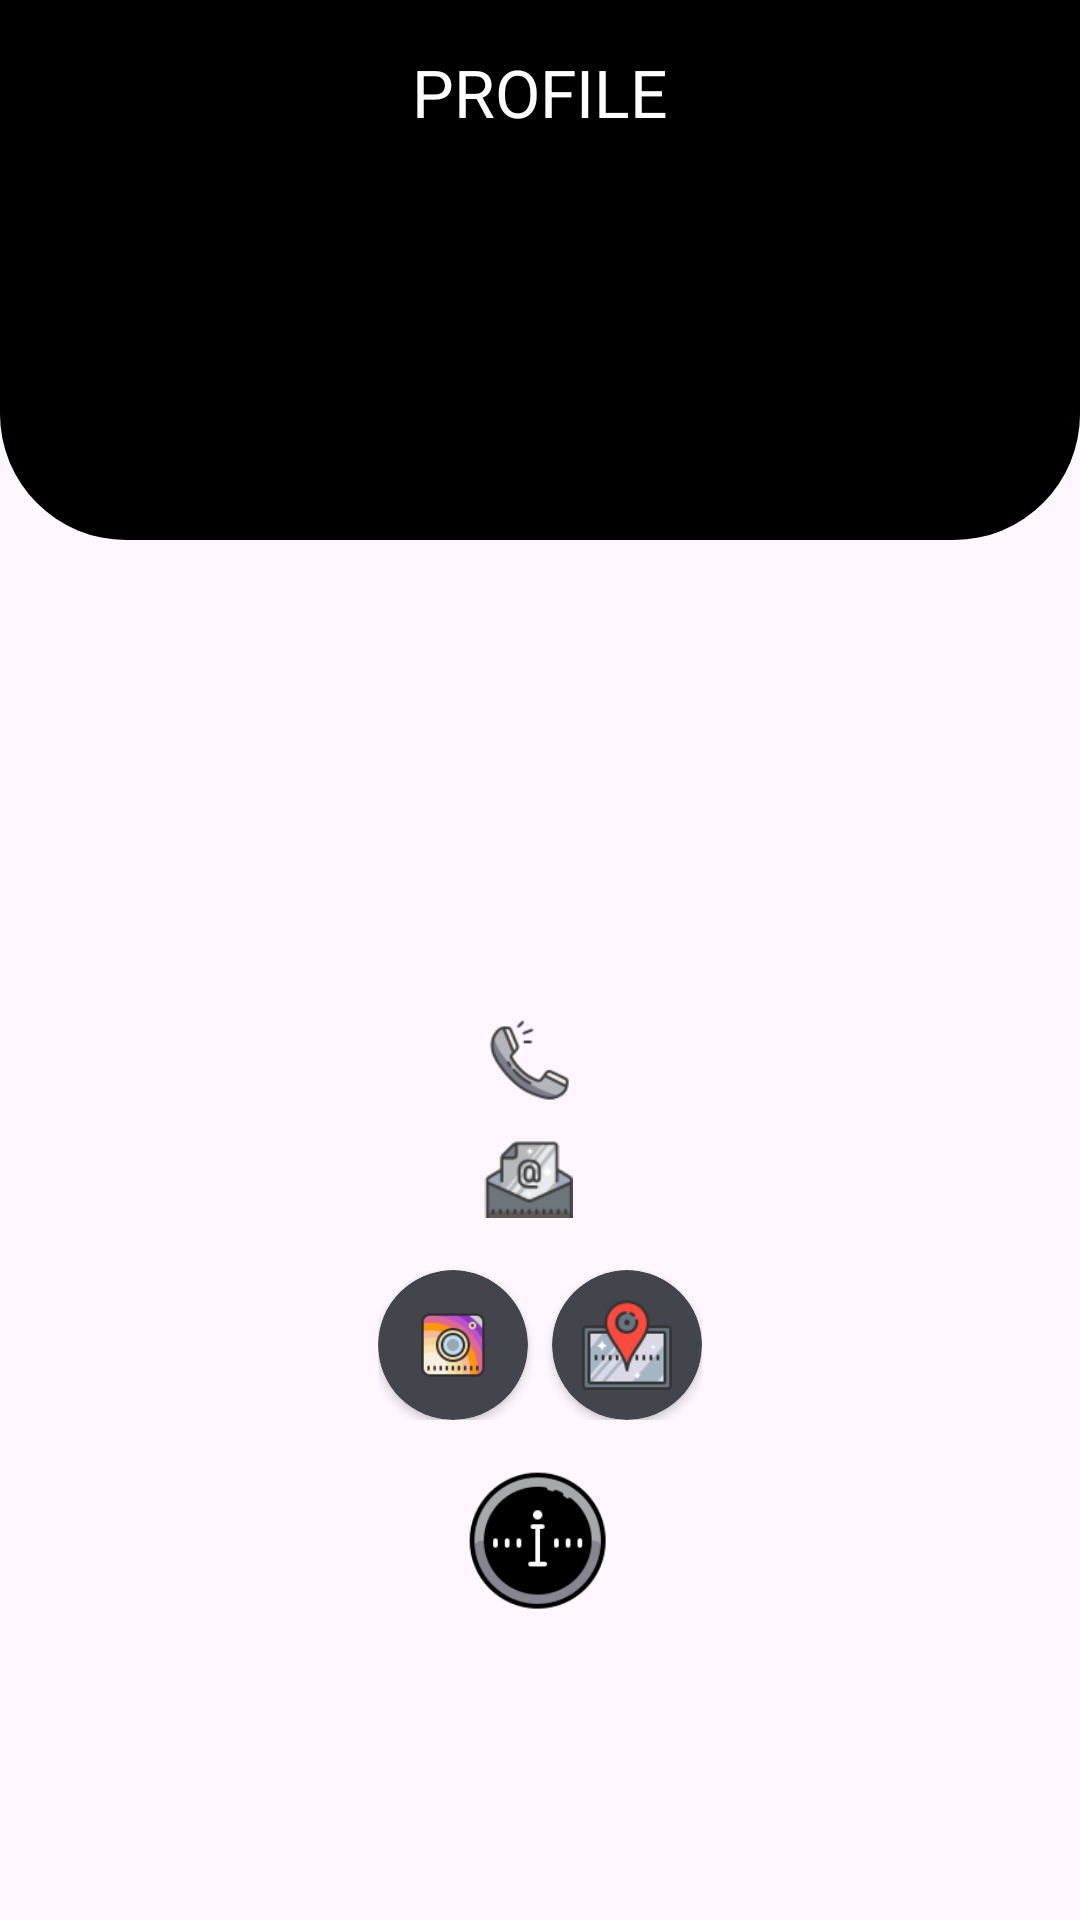

This screen was rendered from an Android layout file. Write that file and the resources it references.
<!-- AndroidManifest.xml: application theme Theme.RNote -->
<!-- res/layout/fragment_profile.xml -->
<?xml version="1.0" encoding="utf-8"?>
<androidx.constraintlayout.widget.ConstraintLayout xmlns:android="http://schemas.android.com/apk/res/android"
    xmlns:tools="http://schemas.android.com/tools"
    android:layout_width="match_parent"
    android:layout_height="match_parent"
    xmlns:app="http://schemas.android.com/apk/res-auto"
    tools:context=".ui.profile.ProfileFragment">

    <com.google.android.material.imageview.ShapeableImageView
        android:id="@+id/ivBanner"
        android:layout_width="match_parent"
        android:layout_height="0dp"
        android:src="@color/black"
        app:shapeAppearanceOverlay="@style/shapeNewTwo"
        app:layout_constraintDimensionRatio="1:1"
        app:layout_constraintStart_toStartOf="parent"
        app:layout_constraintEnd_toEndOf="parent"
        app:layout_constraintTop_toTopOf="parent"
        app:layout_constraintBottom_toTopOf="parent"
        />

    <TextView
        android:layout_width="match_parent"
        android:layout_height="wrap_content"
        android:text="PROFILE"
        android:fontFamily="@font/poppins_bold"
        android:textColor="@color/white"
        android:textAlignment="center"
        android:layout_margin="16dp"
        app:layout_constraintStart_toStartOf="parent"
        app:layout_constraintEnd_toEndOf="parent"
        app:layout_constraintTop_toTopOf="parent"
        android:textSize="22sp"
        />

    <com.google.android.material.imageview.ShapeableImageView
        android:id="@+id/ivProfile"
        android:layout_width="150dp"
        android:layout_height="150dp"
        android:scaleType="centerCrop"
        app:layout_constraintStart_toStartOf="parent"
        app:layout_constraintEnd_toEndOf="parent"
        tools:src="@drawable/img_profile"
        app:layout_constraintTop_toBottomOf="@id/ivBanner"
        app:layout_constraintBottom_toBottomOf="@id/ivBanner"
        app:shapeAppearanceOverlay="@style/circleImageView"
        />

    <TextView
        android:id="@+id/tvName"
        android:layout_width="match_parent"
        android:layout_height="wrap_content"
        android:textSize="18sp"
        tools:text="Barry Koeghan"
        android:layout_marginTop="24dp"
        android:layout_marginHorizontal="16dp"
        android:fontFamily="@font/poppins_bold"
        android:textColor="@color/black"
        app:layout_constraintStart_toStartOf="parent"
        android:textAlignment="center"
        app:layout_constraintEnd_toEndOf="parent"
        app:layout_constraintTop_toBottomOf="@id/ivProfile"
        />

    <TextView
        android:id="@+id/tvDesc"
        android:layout_width="match_parent"
        android:layout_height="wrap_content"
        android:textSize="14sp"
        tools:text="Ini deskripsi yang cukup panjang dan melewati satu baris ya."
        android:layout_marginTop="1dp"
        android:textColor="@color/gray_five"
        android:layout_marginHorizontal="16dp"
        android:fontFamily="@font/poppins"
        android:textAlignment="center"
        app:layout_constraintStart_toStartOf="parent"
        app:layout_constraintEnd_toEndOf="parent"
        app:layout_constraintTop_toBottomOf="@id/tvName"
        />

    <LinearLayout
        android:id="@+id/phoneLayout"
        android:layout_width="wrap_content"
        android:layout_height="wrap_content"
        android:orientation="horizontal"
        app:layout_constraintStart_toStartOf="parent"
        app:layout_constraintEnd_toEndOf="parent"
        android:layout_marginTop="16dp"
        app:layout_constraintTop_toBottomOf="@id/tvDesc"
        >
        <ImageView
            android:layout_width="30dp"
            android:layout_height="30dp"
            android:src="@drawable/img_phone"
            />

        <androidx.appcompat.widget.AppCompatTextView
            android:id="@+id/tvPhone"
            android:layout_width="wrap_content"
            android:layout_height="wrap_content"
            android:layout_marginStart="8dp"
            android:layout_gravity="center"
            android:textColor="@color/black"
            android:fontFamily="@font/poppins"
            tools:text="0899-9999-9999"
            />
    </LinearLayout>

    <LinearLayout
        android:id="@+id/emailLayout"
        android:layout_width="wrap_content"
        android:layout_height="wrap_content"
        android:orientation="horizontal"
        app:layout_constraintStart_toStartOf="parent"
        app:layout_constraintEnd_toEndOf="parent"
        android:layout_marginTop="8dp"
        app:layout_constraintTop_toBottomOf="@id/phoneLayout"
        >
        <ImageView
            android:layout_width="30dp"
            android:layout_height="30dp"
            android:layout_gravity="center"
            android:src="@drawable/img_email"
            />

        <androidx.appcompat.widget.AppCompatTextView
            android:id="@+id/tvEmail"
            android:layout_width="wrap_content"
            android:layout_height="wrap_content"
            android:layout_marginStart="8dp"
            android:layout_gravity="center"
            android:textColor="@color/black"
            android:fontFamily="@font/poppins"
            tools:text="test@example.com"
            />
    </LinearLayout>

    <LinearLayout
        android:id="@+id/socmedAndMap"
        android:layout_width="wrap_content"
        android:layout_height="wrap_content"
        android:orientation="horizontal"
        app:layout_constraintStart_toStartOf="parent"
        app:layout_constraintEnd_toEndOf="parent"
        android:layout_marginTop="16dp"
        app:layout_constraintTop_toBottomOf="@id/emailLayout"
        >

        <androidx.cardview.widget.CardView
            android:id="@+id/btnInsta"
            android:layout_width="50dp"
            app:cardCornerRadius="25dp"
            android:backgroundTint="@color/gray_five"
            android:layout_height="50dp">

            <ImageView
                android:layout_width="match_parent"
                android:layout_height="match_parent"
                android:src="@drawable/img_insta"
                android:padding="12dp"
                />

        </androidx.cardview.widget.CardView>

        <androidx.cardview.widget.CardView
            android:id="@+id/btnMap"
            android:layout_width="50dp"
            android:layout_marginStart="8dp"
            app:cardCornerRadius="25dp"
            android:backgroundTint="@color/gray_five"
            android:layout_height="50dp">

        <ImageView
            android:layout_width="match_parent"
            android:layout_height="match_parent"
            android:src="@drawable/img_map"
            android:padding="10dp"
            />
        </androidx.cardview.widget.CardView>

    </LinearLayout>

    <ImageView
        android:id="@+id/btnAbout"
        android:layout_width="50dp"
        android:layout_height="50dp"
        app:layout_constraintStart_toStartOf="parent"
        app:layout_constraintEnd_toEndOf="parent"
        android:layout_marginTop="16dp"
        android:src="@drawable/img_about"
        app:layout_constraintTop_toBottomOf="@id/socmedAndMap"
        />

</androidx.constraintlayout.widget.ConstraintLayout>
<!-- resources referenced by this layout -->
<resources>
  <color name="black">#FF000000</color>
  <color name="gray_five">#42454c</color>
  <color name="white">#FFFFFFFF</color>
  <!-- drawable img_about: png bitmap (drawable, 4667 bytes) -->
  <!-- drawable img_email: png bitmap (drawable, 3300 bytes) -->
  <!-- drawable img_insta: png bitmap (drawable, 3064 bytes) -->
  <!-- drawable img_map: png bitmap (drawable, 2754 bytes) -->
  <!-- drawable img_phone: png bitmap (drawable, 2600 bytes) -->
  <!-- drawable img_profile: jpg bitmap (drawable, 48133 bytes) -->
  <style name="circleImageView" parent="">
          <item name="cornerFamily">rounded</item>
          <item name="cornerSize">50%</item>
      </style>
  <style name="shapeNewTwo" parent="">
          <item name="cornerFamilyBottomRight">rounded</item>
          <item name="cornerSizeBottomRight">42dp</item>
          <item name="cornerFamilyBottomLeft">rounded</item>
          <item name="cornerSizeBottomLeft">42dp</item>
      </style>
  <style name="Theme.RNote" parent="Base.Theme.RNote" />
  <style name="Base.Theme.RNote" parent="Theme.Material3.DayNight">
          
          <item name="colorPrimary">@color/black</item>
          <item name="colorOnPrimary">@color/white</item>
  
          
          <item name="colorSecondary">@color/gray_five</item>
          <item name="colorOnSecondary">@color/gray</item>
      </style>
  <color name="gray">#F2F2F2</color>
</resources>
